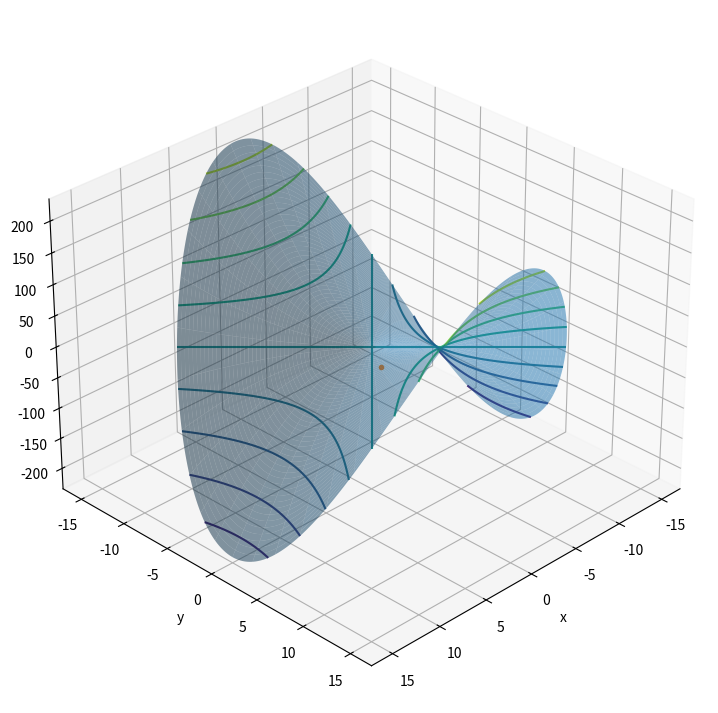
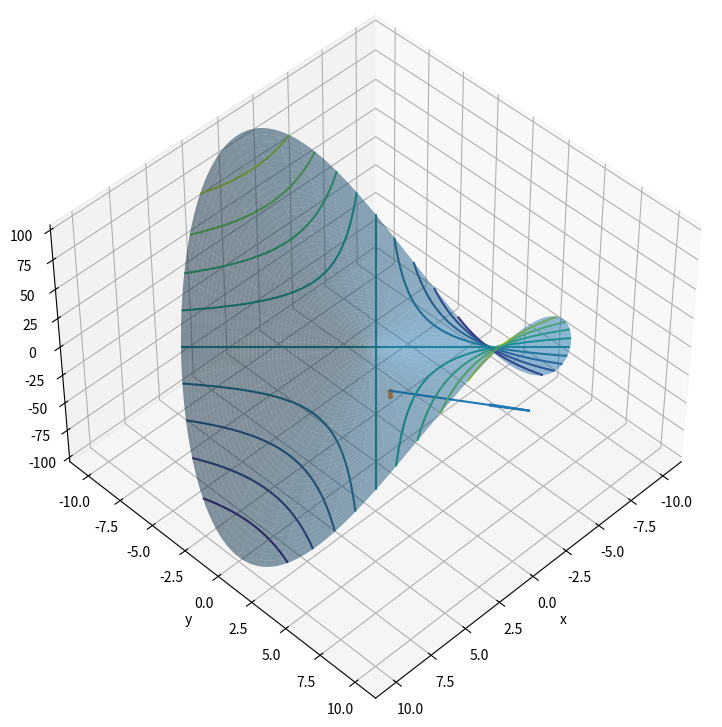
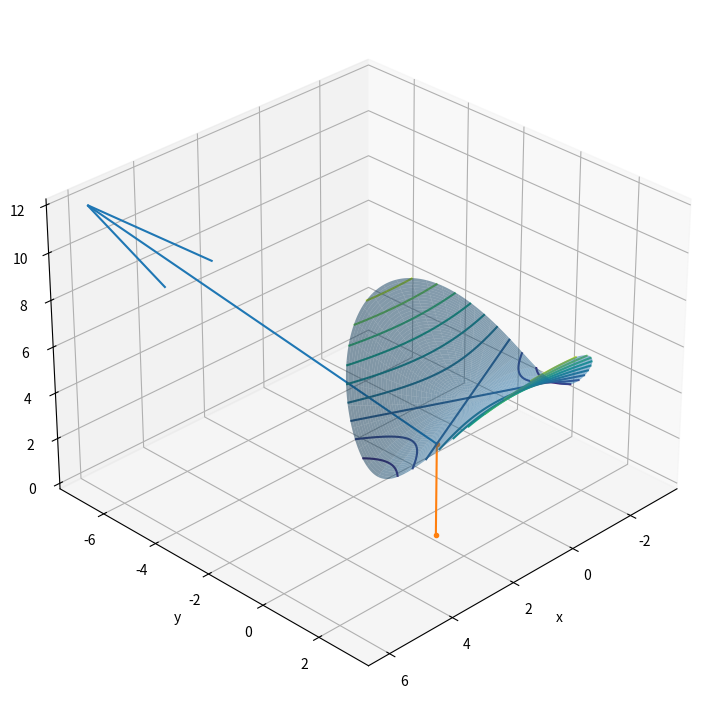
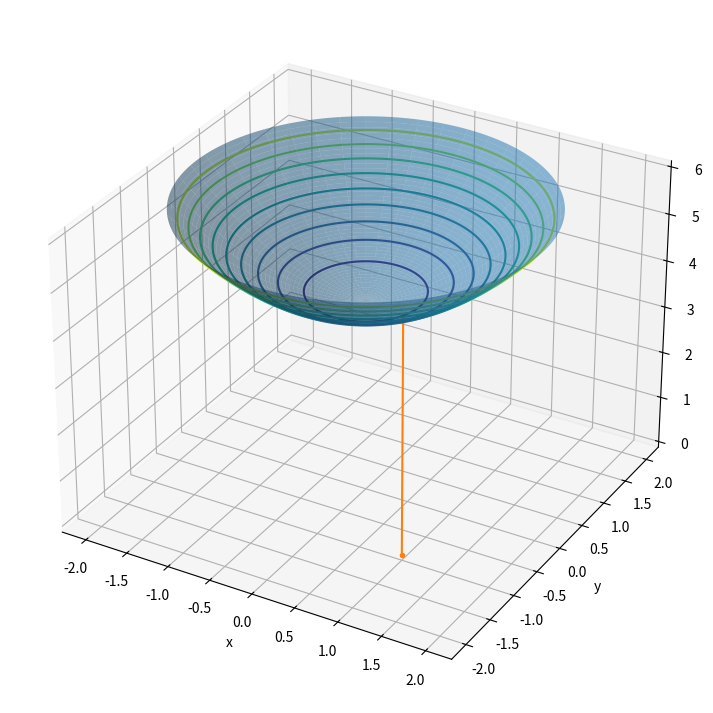
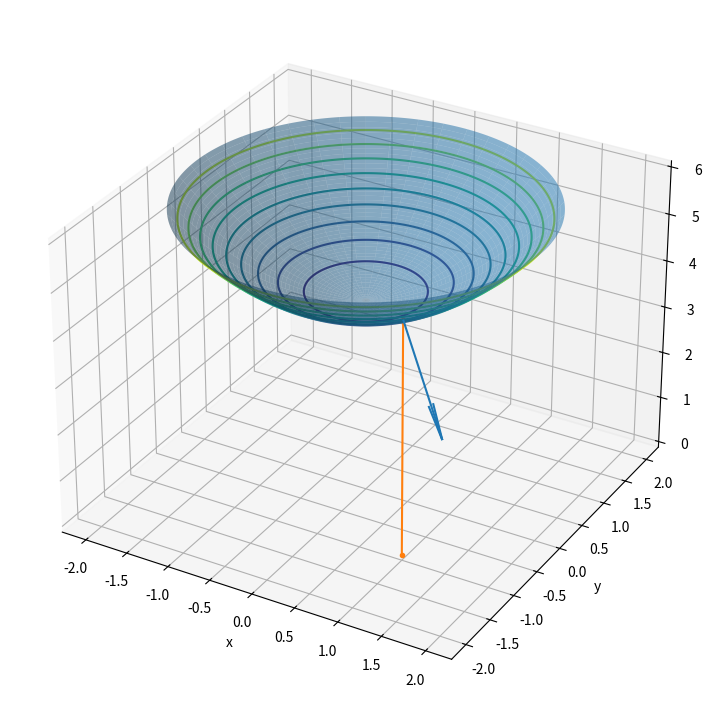

Source code (Python) for these figures, in order:
import itertools

import matplotlib.cm as cm
import matplotlib.pyplot as plt
import numpy as np
import numpy.linalg as nl



def f(x, y):
    return (-1)*x**2 + y * y



r = np.linspace(0, 15)
theta_rad = np.linspace(0, 2*np.pi, 361)

R, THETA_RAD = np.meshgrid(r, theta_rad)


X, Y = R * np.cos(THETA_RAD), R * np.sin(THETA_RAD)


Z = f(X, Y)


ax = plt.figure(figsize=(9,9)).add_subplot(projection='3d')
ax.view_init(elev=30, azim=45, roll=0)

ax.plot_surface(X, Y, Z, alpha=0.5)

ax.plot([2], [3], [f(2,3)],'.')

ax.contour(X, Y, Z, 10)

plt.xlabel('x')
plt.ylabel('y')
plt.grid(True)



def calc_del_f(x, y):
    return (-2*x, 2*y)



r = np.linspace(0, 10)
theta_rad = np.linspace(0, 2*np.pi, 361)

R, THETA_RAD = np.meshgrid(r, theta_rad)


X, Y = R * np.cos(THETA_RAD), R * np.sin(THETA_RAD)


Z = f(X, Y)


ax = plt.figure(figsize=(9,9)).add_subplot(projection='3d')
ax.view_init(elev=45, azim=45, roll=0)

ax.plot_surface(X, Y, Z, alpha=0.5)

ax.plot([2, 2], [3, 3], [0, f(2,3)],'.-')
ax.quiver3D(2, 3, f(2,3), *calc_del_f(2, 3), 0)

ax.contour(X, Y, Z, 10)

plt.xlabel('x')
plt.ylabel('y')
plt.grid(True)





def f(x, y):
    return (16 - (x*x +(-4)*y*y)) ** 0.5



r = np.linspace(0, 3)
theta_rad = np.linspace(0, 2*np.pi, 361)

R, THETA_RAD = np.meshgrid(r, theta_rad)


X, Y = R * np.cos(THETA_RAD), R * np.sin(THETA_RAD)


Z = f(X, Y)


ax = plt.figure(figsize=(9,9)).add_subplot(projection='3d')

ax.plot_surface(X, Y, Z, alpha=0.5)

x = 2
y = 1
z = f(x, y)
ax.plot([x,x], [y,y], [z,0],'.-')

ax.contour(X, Y, Z, 10)

plt.xlabel('x')
plt.ylabel('y')
plt.grid(True)



def calc_del_f(x, y, z):
    return (2*x, -8*y, 2*z)



del_f = calc_del_f(2, 1, 4)
del_f


r = np.linspace(0, 3)
theta_rad = np.linspace(0, 2*np.pi, 361)

R, THETA_RAD = np.meshgrid(r, theta_rad)


X, Y = R * np.cos(THETA_RAD), R * np.sin(THETA_RAD)


Z = f(X, Y)


plt.close()
ax = plt.figure(figsize=(9,9)).add_subplot(projection='3d')
ax.view_init(elev=30, azim=45, roll=0)

ax.plot_surface(X, Y, Z, alpha=0.5)

x = 2
y = 1
z = f(x, y)
ax.plot([x,x], [y,y], [z,0],'.-')

ax.quiver3D(x, y, z, *del_f)
ax.plot([x,x+del_f[0]], [y,y+del_f[1]], [z,z+del_f[2]],'.-', alpha=0)

ax.contour(X, Y, Z, 10)

plt.xlabel('x')
plt.ylabel('y')
plt.grid(True)



def f(x, y):
    return (0.5)*(x**2 + y * y) +4



r = np.linspace(0, 2)
theta_rad = np.linspace(0, 2*np.pi, 361)

R, THETA_RAD = np.meshgrid(r, theta_rad)


X, Y = R * np.cos(THETA_RAD), R * np.sin(THETA_RAD)


Z = f(X, Y)


ax = plt.figure(figsize=(9,9)).add_subplot(projection='3d')

ax.plot_surface(X, Y, Z, alpha=0.5)

x = 1
y = -1
z = f(x, y)
ax.plot([x,x], [y,y], [z,0],'.-')

ax.contour(X, Y, Z, 10)

plt.xlabel('x')
plt.ylabel('y')
plt.grid(True)



def calc_del_f(x, y, z):
    return (x, y, -1)



del_f = calc_del_f(1, -1, 5)
del_f


r = np.linspace(0, 2)
theta_rad = np.linspace(0, 2*np.pi, 361)

R, THETA_RAD = np.meshgrid(r, theta_rad)


X, Y = R * np.cos(THETA_RAD), R * np.sin(THETA_RAD)


Z = f(X, Y)


ax = plt.figure(figsize=(9,9)).add_subplot(projection='3d')

ax.plot_surface(X, Y, Z, alpha=0.5)

x = 1
y = -1
z = f(x, y)
ax.plot([x,x], [y,y], [z,0],'.-')

ax.quiver3D(x, y, z, *del_f)

ax.contour(X, Y, Z, 10)

plt.xlabel('x')
plt.ylabel('y')
plt.grid(True)



